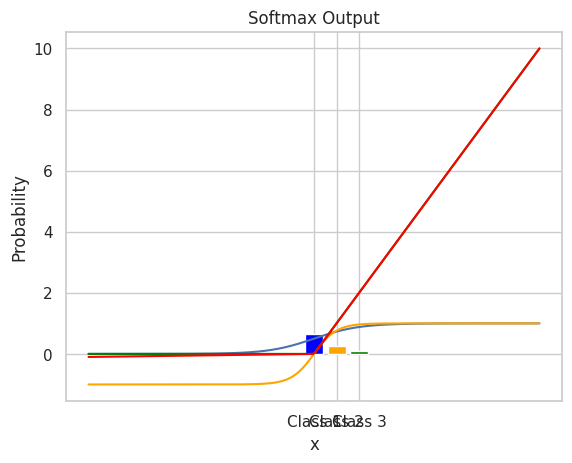

Write Python code to recreate this figure.
import numpy as np
import matplotlib.pyplot as plt
import seaborn as sns
sns.set(style="whitegrid")

def sigmoid(x):
    return 1 / (1 + np.exp(-x))

x = np.linspace(-10, 10, 200)
y = sigmoid(x)

plt.plot(x, y)
plt.title("Sigmoid Function")
plt.xlabel("x")
plt.ylabel("σ(x)")
plt.show()

y = np.tanh(x)

plt.plot(x, y, color="orange")
plt.title("Tanh Function")
plt.xlabel("x")
plt.ylabel("tanh(x)")
plt.show()

def relu(x):
    return np.maximum(0, x)

y = relu(x)

plt.plot(x, y, color="green")
plt.title("ReLU Function")
plt.xlabel("x")
plt.ylabel("ReLU(x)")
plt.show()

def leaky_relu(x, alpha=0.01):
    return np.where(x > 0, x, alpha * x)

y = leaky_relu(x)

plt.plot(x, y, color="red")
plt.title("Leaky ReLU Function")
plt.xlabel("x")
plt.ylabel("LeakyReLU(x)")
plt.show()

def softmax(z):
    exp_z = np.exp(z - np.max(z))
    return exp_z / exp_z.sum(axis=0)

z = np.array([2.0, 1.0, 0.1])
probs = softmax(z)
print("Softmax Probabilities:", probs)

plt.bar(["Class 1", "Class 2", "Class 3"], probs, color=["blue", "orange", "green"])
plt.title("Softmax Output")
plt.ylabel("Probability")
plt.show()